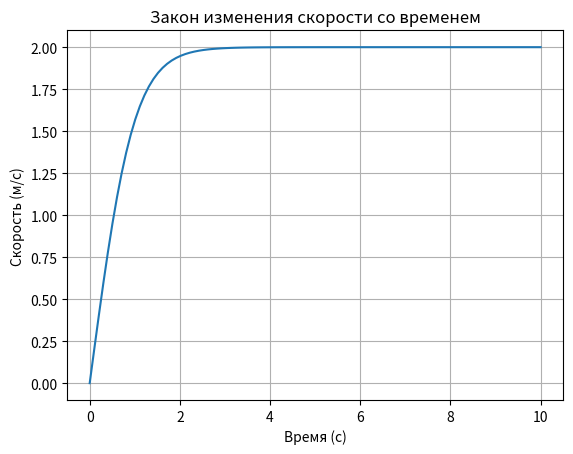

Write the Python code that produced this figure.
import numpy as np
import matplotlib.pyplot as plt

m = 1
a_0 = 2
gamma = 0.5
v_0 = 0

t = np.linspace(0, 10, 100)

v = np.zeros_like(t)
v[0] = v_0
for i in range(len(t) - 1):
    v[i + 1] = v[i] + (a_0 - (gamma * v[i]**2 / m)) * (t[i + 1] - t[i])

plt.plot(t, v)
plt.xlabel("Время (с)")
plt.ylabel("Скорость (м/с)")
plt.title("Закон изменения скорости со временем")
plt.grid(True)
plt.savefig("изменение_скорости.png")
plt.show()
